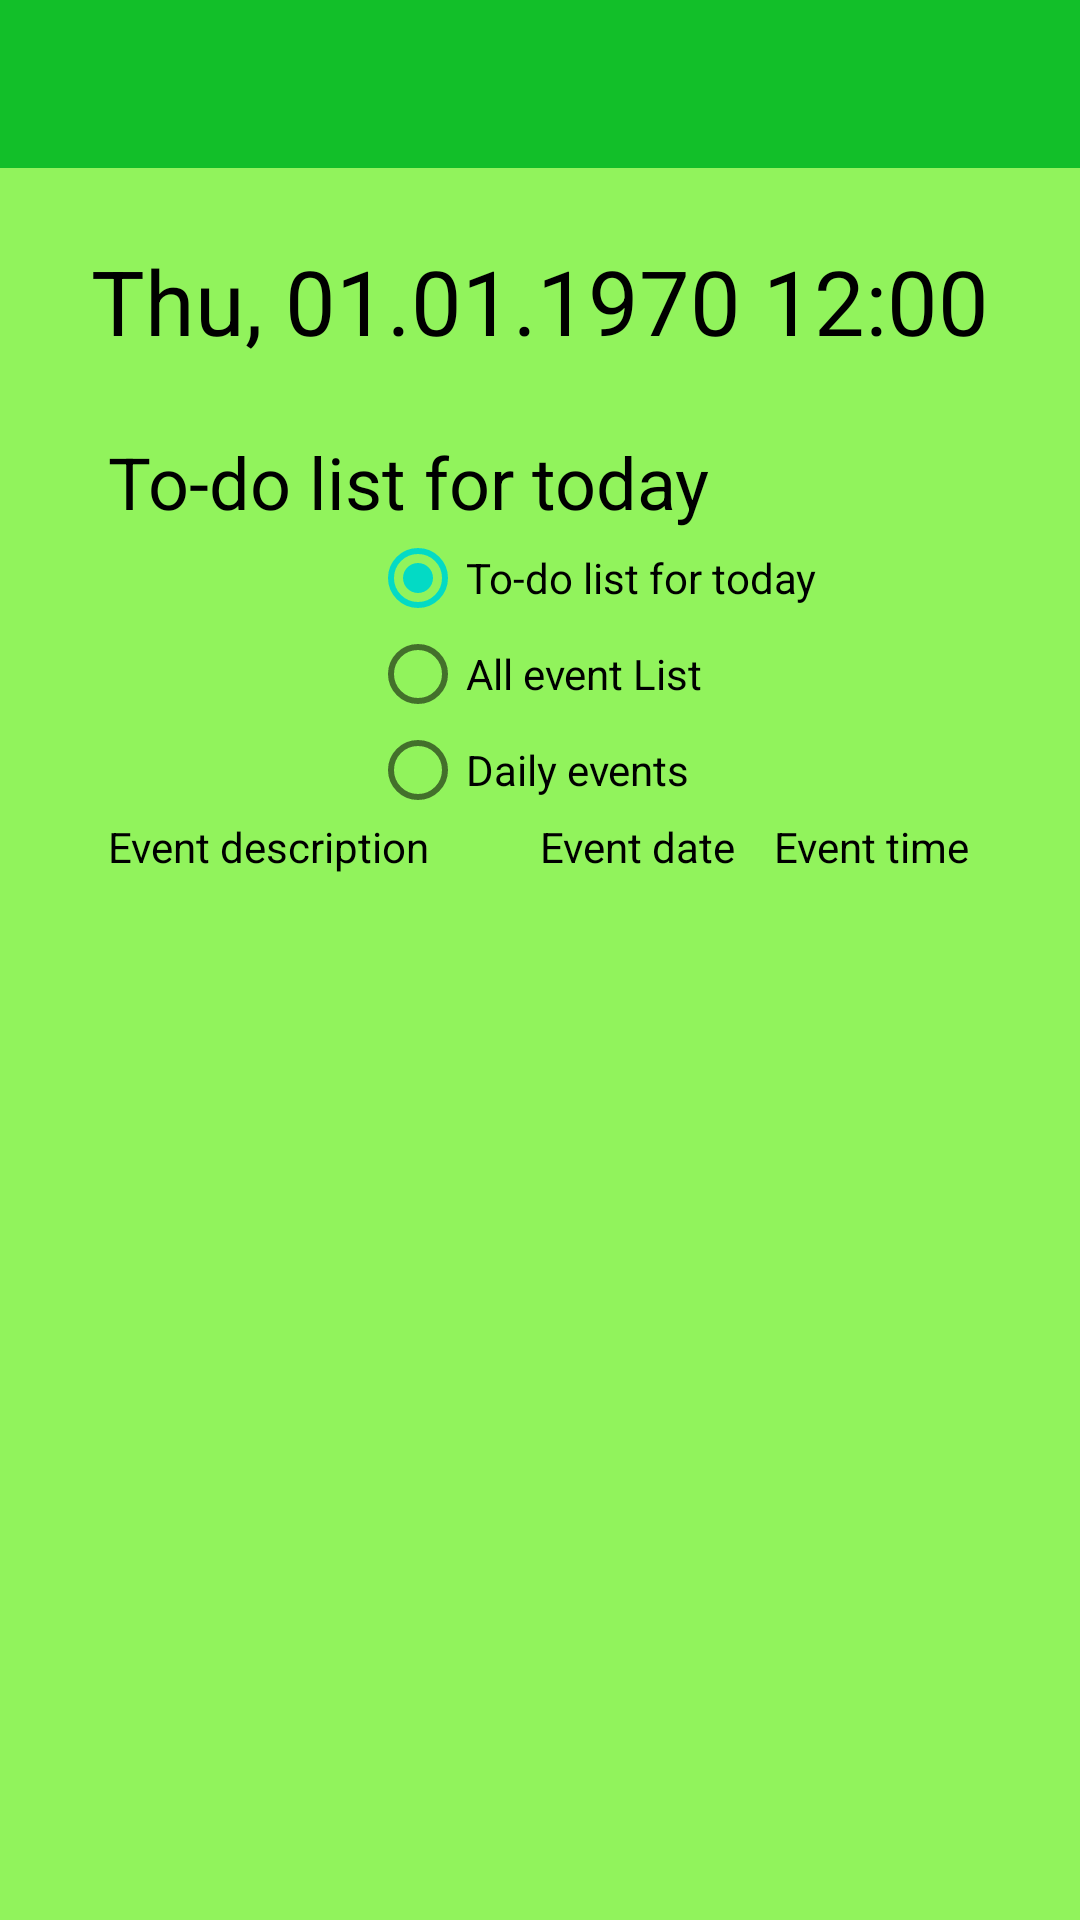

Here is an Android app screen rendered from its layout file. Give the layout XML and the strings, colors and styles it references.
<!-- AndroidManifest.xml: application theme AppTheme -->
<!-- res/layout/activity_main.xml -->
<?xml version="1.0" encoding="utf-8"?>
<androidx.constraintlayout.widget.ConstraintLayout xmlns:android="http://schemas.android.com/apk/res/android"
    xmlns:app="http://schemas.android.com/apk/res-auto"
    xmlns:tools="http://schemas.android.com/tools"
    android:layout_width="match_parent"
    android:layout_height="match_parent"
    tools:context=".MainActivity"
    android:background="@color/colorLayoutBackground">

    <androidx.appcompat.widget.Toolbar
        android:id="@+id/viewReportToolbar"
        android:layout_width="0dp"
        android:layout_height="?attr/actionBarSize"
        android:background="@color/colorToolbar"
        app:layout_constraintTop_toTopOf="parent"
        app:layout_constraintStart_toStartOf="parent"
        app:layout_constraintEnd_toEndOf="parent"/>

    <TextClock
        android:id="@+id/viewTextClock"
        android:layout_width="0dp"
        android:layout_height="wrap_content"
        app:layout_constraintTop_toBottomOf="@+id/viewReportToolbar"
        app:layout_constraintStart_toStartOf="parent"
        app:layout_constraintEnd_toEndOf="parent"
        android:paddingTop="@dimen/topMargin"
        android:gravity="center"
        android:format12Hour="EE, MM.dd.yyyy hh:mm"
        android:format24Hour="EE, MM.dd.yyyy HH:mm"
        android:textSize="@dimen/LargeTextSize"
        android:textColor="@color/colorBlack"/>


    <TextView
        android:id="@+id/viewEventList"
        android:layout_width="wrap_content"
        android:layout_height="wrap_content"
        android:paddingTop="@dimen/topMargin"
        app:layout_constraintTop_toBottomOf="@+id/viewTextClock"
        app:layout_constraintLeft_toLeftOf="parent"
        app:layout_constraintRight_toRightOf="@+id/viewRadioCheckUpdateList"
        android:text="@string/to_do_list"
        android:textColor="@color/colorBlack"
        android:textSize="@dimen/MediumTextSize" />

    <RadioGroup
        android:id="@+id/viewRadioCheckUpdateList"
        android:layout_width="wrap_content"
        android:layout_height="wrap_content"
        app:layout_constraintTop_toBottomOf="@+id/viewEventList"
        app:layout_constraintLeft_toLeftOf="@+id/viewEventList"
        app:layout_constraintRight_toRightOf="parent">

        <RadioButton
            android:id="@+id/viewRadioListForToday"
            android:layout_width="wrap_content"
            android:layout_height="wrap_content"
            android:text="@string/to_do_list"
            android:checked="true"/>
        <RadioButton
            android:id="@+id/viewRadioAllList"
            android:layout_width="wrap_content"
            android:layout_height="wrap_content"
            android:text="@string/all_event_list"/>

        <RadioButton
            android:id="@+id/viewRadioDailyEvents"
            android:layout_width="wrap_content"
            android:layout_height="wrap_content"
            android:text="@string/daily_event"/>
    </RadioGroup>

    <LinearLayout
        android:id="@+id/headline"
        android:layout_width="0dp"
        android:layout_height="wrap_content"
        android:orientation="horizontal"
        app:layout_constraintTop_toBottomOf="@+id/viewRadioCheckUpdateList"
        app:layout_constraintStart_toStartOf="parent"
        app:layout_constraintEnd_toEndOf="parent"
        android:layout_marginStart="@dimen/startMargin"
        android:layout_marginEnd="@dimen/endMargin"
        android:background="@color/colorLayoutBackground">
        <TextView
            android:id="@+id/viewItemEventDescription"
            android:layout_width="0dp"
            android:layout_height="wrap_content"
            android:layout_weight="2"
            android:textColor="@color/colorBlack"
            android:layout_marginStart="12dp"
            android:lines="2"
            android:text="@string/event_description"/>

        <TextView
            android:id="@+id/viewItemEventData"
            android:layout_width="0dp"
            android:layout_height="wrap_content"
            android:layout_weight="1"
            android:textColor="@color/colorBlack"
            android:layout_marginStart="12dp"
            android:text="@string/event_date"/>

        <TextView
            android:id="@+id/viewItemEventTime"
            android:layout_width="0dp"
            android:layout_height="wrap_content"
            android:layout_weight="1"
            android:textColor="@color/colorBlack"
            android:layout_marginStart="12dp"
            android:layout_marginEnd="12dp"
            android:text="@string/event_time"/>
    </LinearLayout>

    <androidx.recyclerview.widget.RecyclerView
        android:id="@+id/viewRecyclerEventList"
        android:layout_width="0dp"
        android:layout_height="0dp"
        app:layout_constraintTop_toBottomOf="@+id/headline"
        app:layout_constraintStart_toStartOf="parent"
        app:layout_constraintEnd_toEndOf="parent"
        app:layout_constraintBottom_toBottomOf="parent"
        android:layout_marginStart="@dimen/startMargin"
        android:layout_marginEnd="@dimen/endMargin"
        android:layout_marginBottom="@dimen/topMargin"
        android:background="@color/colorLayoutBackground"
        android:scrollbars="vertical"/>

</androidx.constraintlayout.widget.ConstraintLayout>
<!-- resources referenced by this layout -->
<resources>
  <color name="colorBlack">#000000</color>
  <color name="colorLayoutBackground">#91F35C</color>
  <color name="colorToolbar">#12BF29</color>
  <dimen name="LargeTextSize">30sp</dimen>
  <dimen name="MediumTextSize">24sp</dimen>
  <dimen name="endMargin">24dp</dimen>
  <dimen name="startMargin">24dp</dimen>
  <dimen name="topMargin">24dp</dimen>
  <string name="all_event_list">All event List</string>
  <string name="daily_event">Daily events</string>
  <string name="event_date">Event date</string>
  <string name="event_description">Event description</string>
  <string name="event_time">Event time</string>
  <string name="to_do_list">To-do list for today</string>
  <style name="AppTheme" parent="Theme.AppCompat.Light.NoActionBar">
          <item name="theme">@style/ThemeOverlay.AppCompat.Light</item>
          
          <item name="colorPrimary">@color/colorPrimary</item>
          <item name="colorPrimaryDark">@color/colorPrimaryDark</item>
          <item name="colorAccent">@color/colorAccent</item>
      </style>
  <color name="colorPrimary">#6200EE</color>
  <color name="colorPrimaryDark">#3700B3</color>
  <color name="colorAccent">#03DAC5</color>
</resources>
